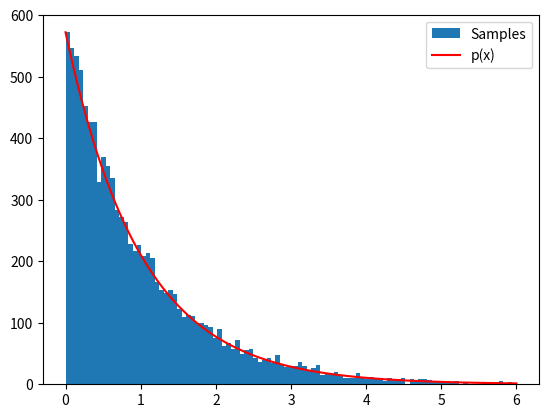

This chart was generated by the following Python code: (Note: this script raises an exception after producing the figure.)
#!/usr/bin/env python
# coding: utf-8

# # Appendix B2: The Inverse Transform of RVs

# In[1]:


get_ipython().run_line_magic('matplotlib', 'inline')

import numpy as np
import matplotlib.pyplot as plt
import seaborn as sns


# ## The idea
# 
# [Inverse transform sampling](https://en.wikipedia.org/wiki/Inverse_transform_sampling) is a basic method for [pseudo-random number sampling](https://en.wikipedia.org/wiki/Pseudo-random_number_sampling), i.e. for generating sample numbers at random from any probability distribution given its cumulative distribution function. That is, by drawing from a uniform distribution, we make it possible to draw from the other distribution in question.
# 
# Let's start by defining uniform distribution $U(0,1)$ which geneerates random numbers $Z\sim U(0,1)$ falling on $[0,1]$ range. Now let's look for a way of transforming random number $Z$ with $p(z)=\frac{1}{1-0}$ unifrom pdf into a function $X(Z)$ where x is distributed according to some pdf $p(x)$. The probability to find $x$ between $x$ and $x+dx$ is equal to:
# 
# $$p(x)dx = p(z)dz = dz$$
# 
# This relation is simply transform of variables. Now the key point to realize is that integrals from over $[-\infty, x(z)]$ for X and $[0, z]$ for Z are equal (these are comulative distribution functions (CDF). 
# 
# $$
# \int_{-\infty}^{x(z)} p(x') dx' = \int_0^z dz'= z
# $$
# 
# Thus if we can (i) integrate expression on the left analytically and (ii) solve for $x$ then we are done! 
# For most of the pdf at least one of the two is not possible. Below is a typical example where both (i) and (ii) states are easily done. 
# 
# #### Example: Drawing from the exponential distribution.
# 
# 
#  For example, lets assume we would like
# to generate random numbers that follow the exponential distribution
# $$p(x) = \frac{1}{\lambda} e^{-x/\lambda}$$ 
# 
# for $x\ge0$ and $f(x)=0$ otherwise. Following the recipe from the above we have
# 
# $$u = \int_{0}^{x} \frac{1}{\lambda} e^{-x'/\lambda} dx'  = 1- e^{-x/\lambda} $$ 
# 
# Solving for $x$ we get
# 
# $$x = - \lambda \ln (1-u) $$
# 
# ### Let us formalize this procedure:
# 
# 1. **Get a uniform sample $u$ from $U(0,1)$**
# 2. **Solve for $x$ yielding a new equation $x=F^{-1}(u)$ where $F$ is the CDF of the distribution we desire.** 
# 3. **Repeat.** 

# In[2]:


# probability distribution we're trying to calculate
p = lambda x: np.exp(-x)

# CDF of p
CDF = lambda x: 1-np.exp(-x)

# invert the CDF
invCDF = lambda r: -np.log(1-r)

# domain limits
xmin = 0 # the lower limit of our domain
xmax = 6 # the upper limit of our domain

# range limits
rmin = CDF(xmin)
rmax = CDF(xmax)

N = 10000 # the total of samples we wish to generate

# generate uniform samples in our range then invert the CDF
# to get samples of our target distribution
R = np.random.uniform(rmin, rmax, N)
X = invCDF(R)

# get the histogram info
hinfo = np.histogram(X,100)

# plot the histogram
plt.hist(X,bins=100, label=u'Samples');

# plot our (normalized) function
xvals=np.linspace(xmin, xmax, 1000)
plt.plot(xvals, hinfo[0][0]*p(xvals), 'r', label=u'p(x)')

# turn on the legend
plt.legend()


# ### [Box-Muller algorithm](https://en.wikipedia.org/wiki/Box%E2%80%93Muller_transform)
# 
# In many cases the integral to calculate the CDF may not be easy to calculate analytically
# and we need to come with clever algorithms. For example 
# there is no closed form formula for the integral of the normal distribution
# $ I=\frac{1}{2\pi} \int_{-\infty}^{x} e^{-x'^2/2}dx' $.
# 
# The **Box Muller method** is a brilliant trick to overcome this by producing two independent standard normals
# from two independent uniforms. 
# 
# The idea is this. Consider the  product of two independent normals N(0,1):
# 
# $$ X \sim N(0,1), Y \sim N(0,1) \implies X,Y \sim N(0,1)N(0,1)$$
# 
# The pdf then is:
# 
# $$f_{XY}(x,y)  =  \frac{1}{\sqrt{2\pi}} e^{-x^2/2} \times \frac{1}{\sqrt{2\pi}} e^{-y^2/2} = \frac{1}{2\pi} \times e^{-r^2/2}$$
# 
# where $r^2 = x^2 + y^2$.
# 
# If you think of this in terms of polar co-ordinates $r$ and $\theta$, we have
# 
# $$\Theta \sim U(0, 2\pi) \\   S = R^2 \sim Exp(1/2)$$
# 
# From the inverse method for the exponential above:
# 
# $$ s = r^2 = -2 ln(1-u) $$
# 
# where u is a sample from $U \sim U(0,1)$. Now if $U \sim U(0,1)$, then $1-U \sim U(0,1)$.
# 
# Thus  we can write:
# 
# $$r = \sqrt{-2\,ln(u_1)} \\ \\ \theta = 2\pi\, u_2$$
# 
# where $u_1$ and $u_2$ are both drawn from a $U(0,1)$. Now we can use:
# 
# $$x = r\,cos\theta, y = r\,sin\theta$$
# 
# to generate samples for the normally distributed random variables $X$ and $Y$.

# In[3]:


n=1000
u1 = np.random.random(n)
u2 = np.random.random(n)

r_squared = -2*np.log(u1)
r = np.sqrt(r_squared)

theta = 2*np.pi*u2
x = r*np.cos(theta)
y = r*np.sin(theta)

sns.jointplot(x, y, kind='scatter')

